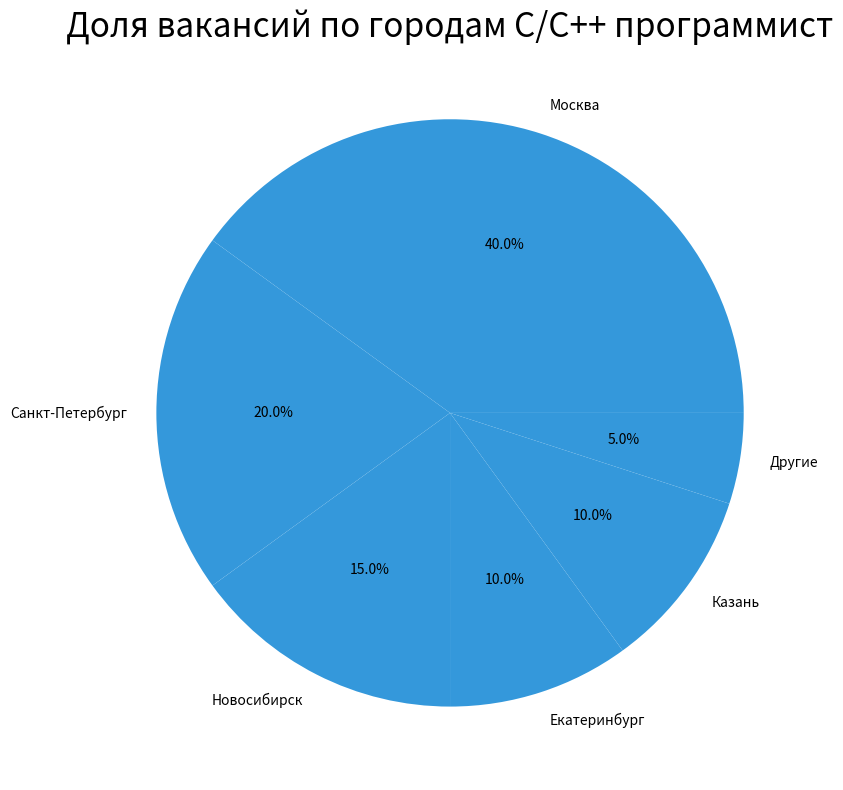
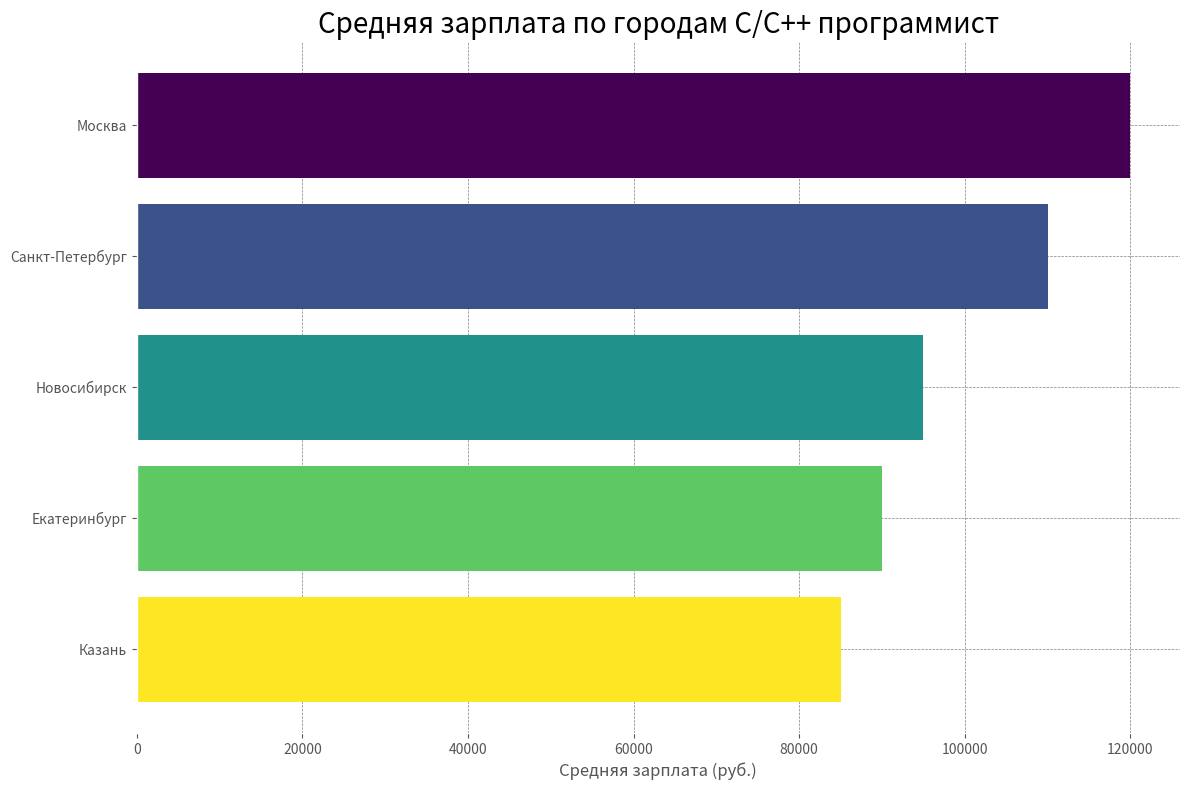

Here is the Python script that generated these plots, in order:
import pandas as pd
import matplotlib.pyplot as plt
import numpy as np
import os

def plot_vacancy_distribution(cities, shares):
    # Устанавливаем стиль ggplot
    plt.style.use('ggplot')

    # Создание фигуры с заданным размером
    plt.figure(figsize=(12, 8), facecolor='none')
    ax = plt.gca()
    ax.set_facecolor('none')

    # Один фиксированный цвет для всех частей графика
    single_color = '#3498DB'  # Насыщенный синий

    # График доли вакансий по городам
    plt.pie(shares, labels=cities, autopct='%1.1f%%',
            textprops={'fontsize': 10, 'color': 'black'},  # Цвет текста поменяли на черный для лучшего контраста
            colors=[single_color] * len(cities))  # Все части графика одного цвета

    plt.title('Доля вакансий по городам C/C++ программист', fontsize=24, color='black')

    # Создание папки, если ее нет
    if not os.path.exists('static_dev/geography/img'):
        os.makedirs('static_dev/geography/img')

    # Сохранение графика в файл
    plt.tight_layout()
    plt.savefig('static_dev/geography/img/vacancy_distribution.png')
    plt.close()

def plot_average_salaries(salary_data):
    # Сортировка данных для визуализации по убыванию
    sorted_salaries = salary_data.sort_values(ascending=False)

    plt.style.use('ggplot')
    plt.figure(figsize=(12, 8), facecolor='none')
    ax = plt.gca()
    ax.set_facecolor('none')

    colors = plt.get_cmap('viridis')(np.linspace(0, 1, len(sorted_salaries)))
    plt.barh(sorted_salaries.index, sorted_salaries.values, color=colors)

    # Инвертируем ось Y, чтобы самое большое значение было сверху
    plt.gca().invert_yaxis()

    plt.title('Средняя зарплата по городам C/C++ программист', fontsize=20)
    plt.grid(color='gray', linestyle='--', linewidth=0.5)
    plt.xlabel('Средняя зарплата (руб.)')
    plt.tight_layout()

    # Сохранение графика в файл
    plt.savefig('static_dev/geography/img/average_salaries.png')
    plt.close()

def main():
    # Пример данных для демонстрации
    city_names = ['Москва', 'Санкт-Петербург', 'Новосибирск', 'Екатеринбург', 'Казань', 'Другие']
    vacancy_shares = [0.4, 0.2, 0.15, 0.1, 0.1, 0.05]

    city_list = ['Москва', 'Санкт-Петербург', 'Новосибирск', 'Екатеринбург', 'Казань']
    salary_values = [120000, 110000, 95000, 90000, 85000]

    salary_data = pd.Series(salary_values, index=city_list)

    # Построение и сохранение графиков
    plot_vacancy_distribution(city_names, vacancy_shares)
    plot_average_salaries(salary_data)

if __name__ == '__main__':
    main()
